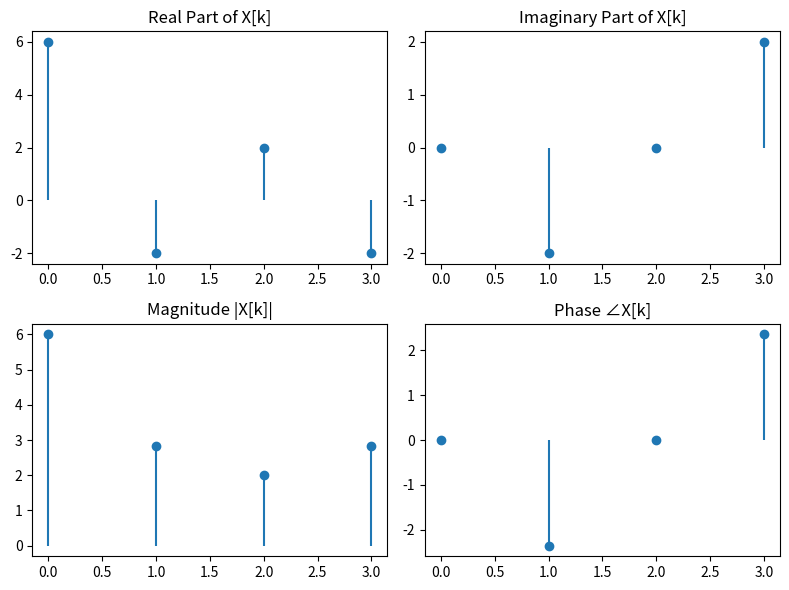

This chart was generated by the following Python code:
import numpy as np
import matplotlib.pyplot as plt

x = [1, 2, 3, 0]
x = np.array(x, dtype=complex)
if len(x) < 4:
    x = np.pad(x, (0, 4-len(x)))
else:
    x = x[:4]

X = np.fft.fft(x, n=4)
mag = np.abs(X)
phase = np.angle(X)
real_part = X.real
imag_part = X.imag

print("x[n] =", x)
print("X[k] =", X)
print("Magnitude =", mag)
print("Phase =", phase)
print("Real part =", real_part)
print("Imag part =", imag_part)

k = np.arange(4)
plt.figure(figsize=(8,6))
plt.subplot(2,2,1)
plt.stem(k, real_part, basefmt=" ")
plt.title("Real Part of X[k]")

plt.subplot(2,2,2)
plt.stem(k, imag_part, basefmt=" ")
plt.title("Imaginary Part of X[k]")

plt.subplot(2,2,3)
plt.stem(k, mag, basefmt=" ")
plt.title("Magnitude |X[k]|")

plt.subplot(2,2,4)
plt.stem(k, phase, basefmt=" ")
plt.title("Phase ∠X[k]")

plt.tight_layout()
plt.show()
